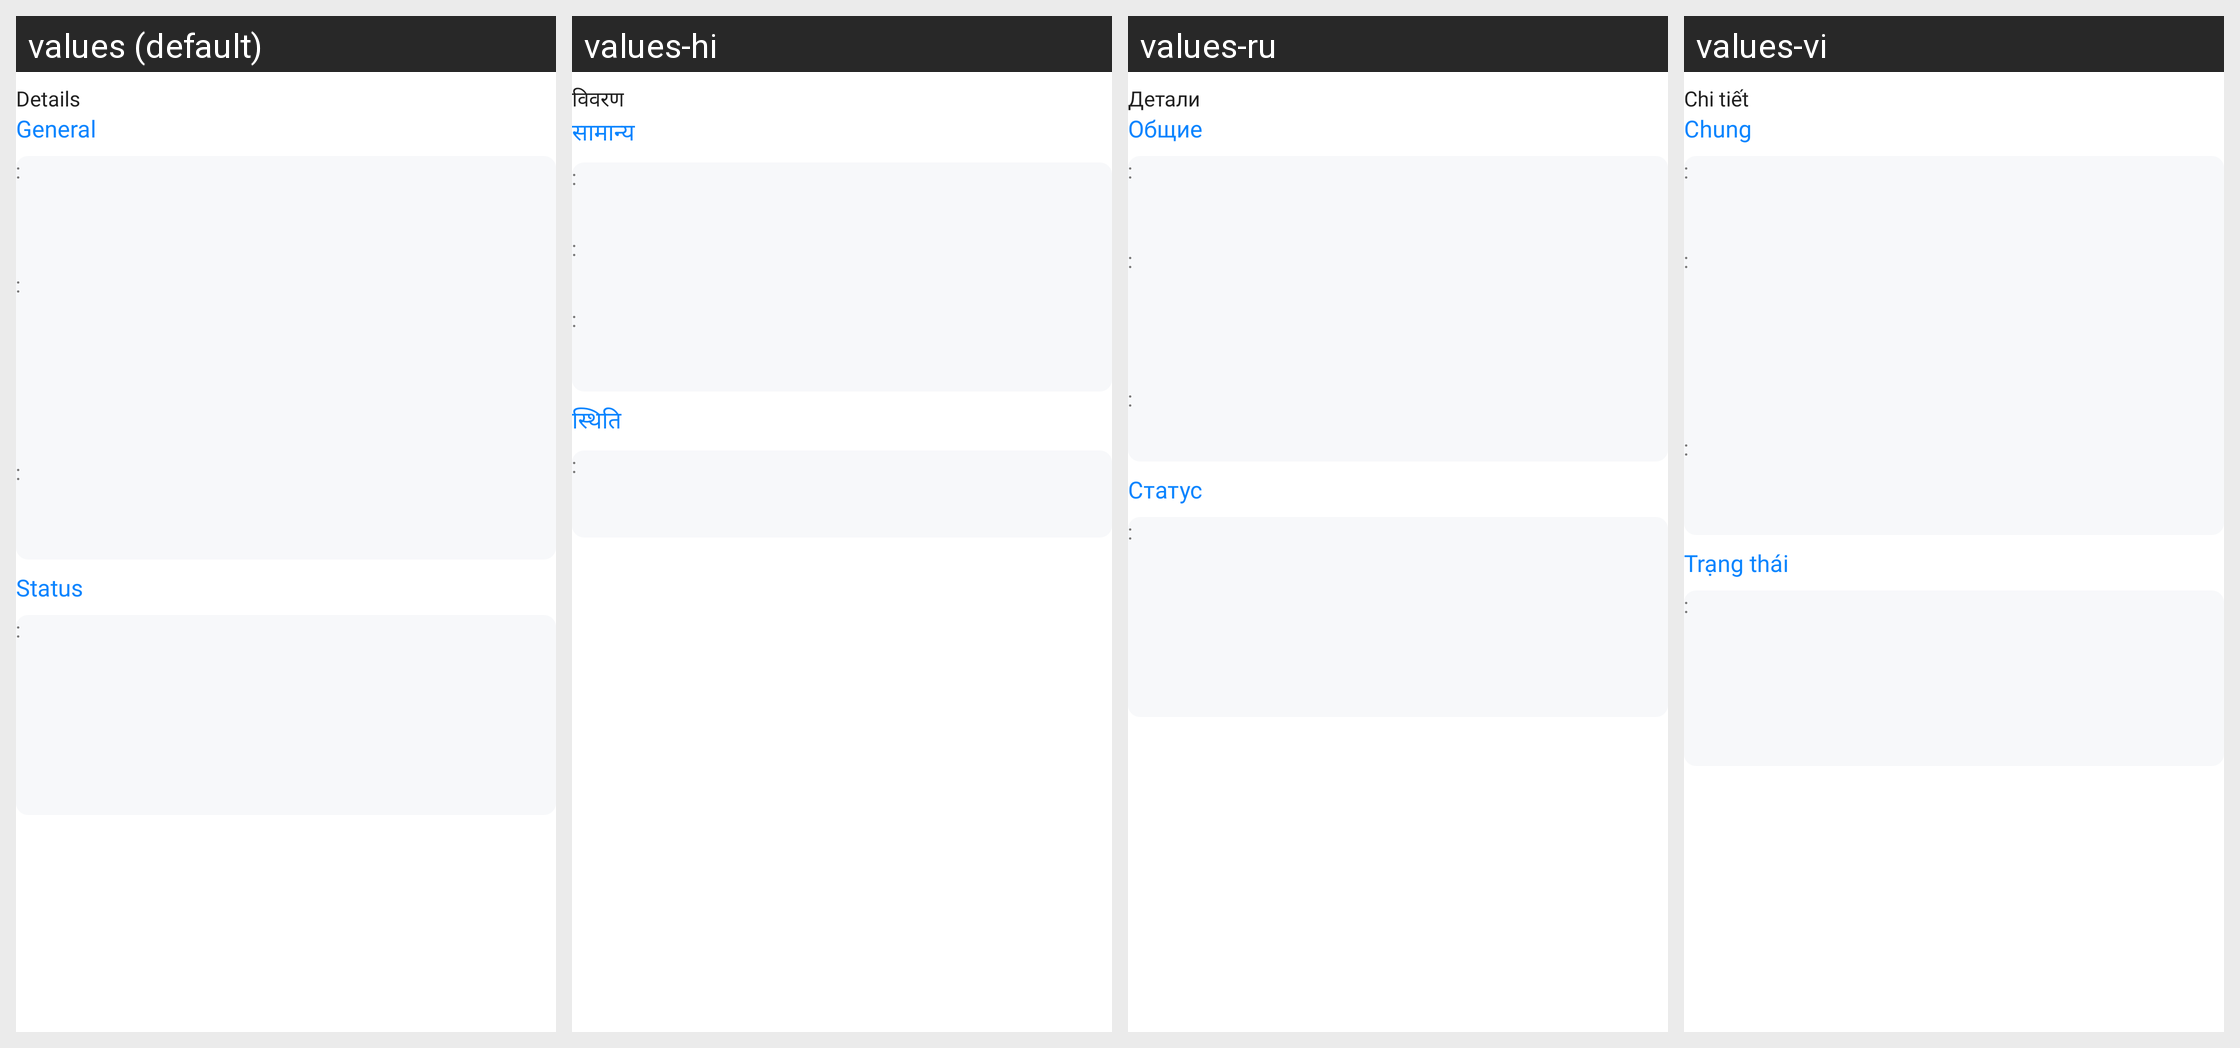

Translations of the strings shown on this Android screen, per locale in the grid:
Android screen res/layout/activity_specific_message_details.xml rendered under 4 locales, left to right: values (default), values-hi, values-ru, values-vi. Device: Nexus 5 (rendered at 1080×1920; each locale shown at half size, 540×960, under a caption strip naming it); theme Theme.CustomTheme.
Other locales in the repository, not shown: values-ar, values-da, values-de, values-es, values-et, values-fi, values-fr, values-id, values-it, values-ja, values-ko, values-nl, values-no, values-pt, values-sv, values-sw, values-ta, values-te, values-tl, values-tr, values-zh.
Strings drawn on this screen, with the default value and each locale's value (text and hints the layout hard-codes, and strings that could not be matched under every locale, appear in the picture but are not listed):

details
  values: Details
  values-hi: विवरण
  values-ru: Детали
  values-vi: Chi tiết

general
  values: General
  values-hi: सामान्य
  values-ru: Общие
  values-vi: Chung

_sign
  values: :
  values-hi: :
  values-ru: :
  values-vi: :

status
  values: Status
  values-hi: स्थिति
  values-ru: Статус
  values-vi: Trạng thái
